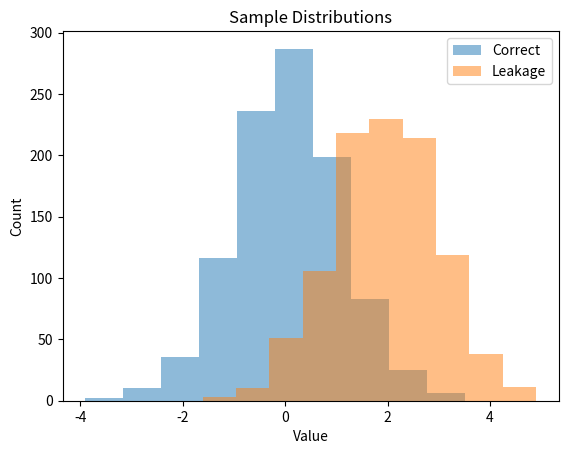
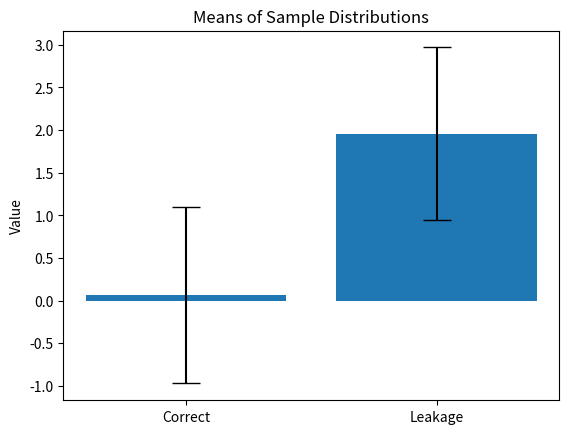
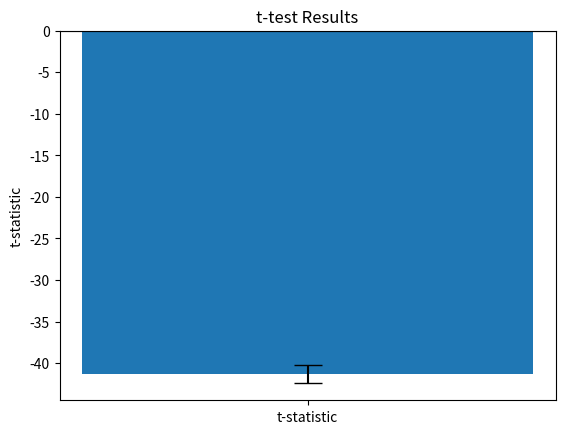

Here is the Python script that generated these plots, in order:
from scipy import stats
import numpy as np
import matplotlib.pyplot as plt

# Generate some sample data
correct_samples = np.random.normal(0, 1, size=1000)
leakage_samples = np.random.normal(2, 1, size=1000)

# Perform the t-test
t, p = stats.ttest_ind(correct_samples, leakage_samples, equal_var=False)

# Plot the results
fig, ax = plt.subplots()
ax.hist(correct_samples, alpha=0.5, label='Correct')
ax.hist(leakage_samples, alpha=0.5, label='Leakage')
ax.legend()
ax.set_title('Sample Distributions')
ax.set_xlabel('Value')
ax.set_ylabel('Count')

fig, ax = plt.subplots()
ax.bar(['Correct', 'Leakage'], [np.mean(correct_samples), np.mean(leakage_samples)], yerr=[np.std(correct_samples), np.std(leakage_samples)], capsize=10)
ax.set_title('Means of Sample Distributions')
ax.set_ylabel('Value')

fig, ax = plt.subplots()
ax.bar(['t-statistic'], [t], yerr=[np.std(correct_samples)], capsize=10)
ax.axhline(y=0, color='black')
ax.set_title('t-test Results')
ax.set_ylabel('t-statistic')

plt.show()
